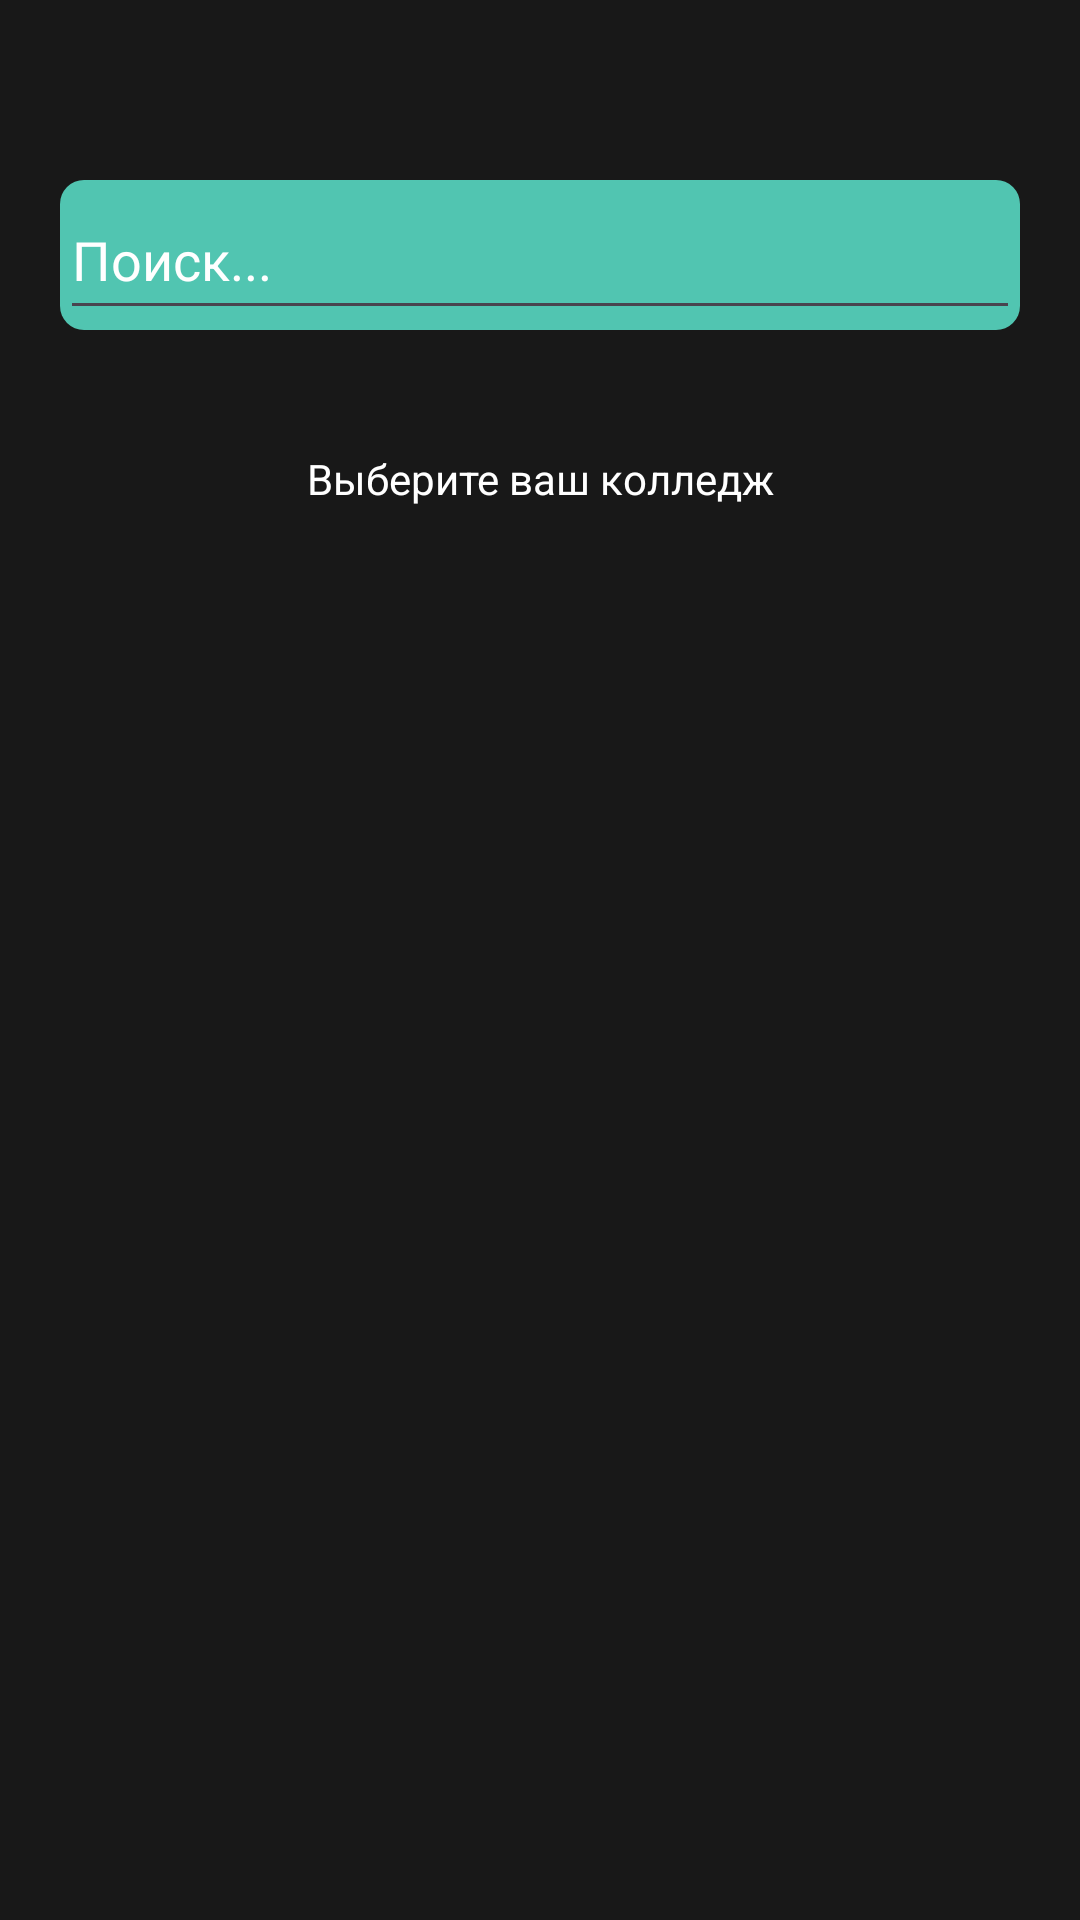

Layout XML and referenced resources for this Android screen:
<!-- AndroidManifest.xml: application theme Theme.Raspisaniye -->
<!-- res/layout/activity_vibor_rassilki.xml -->
<?xml version="1.0" encoding="utf-8"?>
<androidx.constraintlayout.widget.ConstraintLayout xmlns:android="http://schemas.android.com/apk/res/android"
    xmlns:app="http://schemas.android.com/apk/res-auto"
    xmlns:tools="http://schemas.android.com/tools"
    android:id="@+id/main"
    android:layout_width="match_parent"
    android:layout_height="match_parent"
    tools:context=".ViborRassilkiActivity">

    <LinearLayout
        android:layout_width="match_parent"

        android:layout_height="match_parent"
        android:background="@color/grey"
        android:orientation="vertical"
        android:padding="20dp"
        app:layout_constraintBottom_toBottomOf="parent"
        app:layout_constraintEnd_toEndOf="parent"
        app:layout_constraintStart_toStartOf="parent"
        app:layout_constraintTop_toTopOf="parent">

        <LinearLayout
            android:layout_width="match_parent"
            android:layout_height="50dp"
            android:layout_marginTop="40dp"
            android:background="@drawable/roundblu"
            android:orientation="vertical">

            <EditText
                android:id="@+id/editTextText8"
                android:layout_width="match_parent"
                android:layout_height="match_parent"
                android:ems="10"
                android:inputType="text"
                android:text="Поиск..."
                android:textColor="@color/white" />
        </LinearLayout>

        <TextView
            android:id="@+id/textView111"
            android:layout_width="match_parent"
            android:layout_height="wrap_content"
            android:layout_marginTop="40dp"
            android:gravity="center"
            android:onClick="Getras"
            android:text="Выберите ваш колледж"
            android:textColor="@color/white" />

        <LinearLayout
            android:id="@+id/rassilBox"
            android:layout_width="match_parent"
            android:layout_height="450dp"
            android:layout_marginTop="20dp"
            android:orientation="vertical">

        </LinearLayout>
    </LinearLayout>

    <FrameLayout
        android:id="@+id/panini"
        android:layout_width="match_parent"
        android:layout_height="match_parent">

    </FrameLayout>

</androidx.constraintlayout.widget.ConstraintLayout>
<!-- resources referenced by this layout -->
<resources>
  <color name="grey">#181818</color>
  <color name="white">#FFFFFFFF</color>
  <!-- drawable roundblu (drawable) -->
  <?xml version="1.0" encoding="UTF-8"?>
  <shape xmlns:android="http://schemas.android.com/apk/res/android">
      <solid android:color="@color/bluegreen_active"/>
  
  
  
      <corners android:radius="8dp" />
  </shape>
  <style name="Theme.Raspisaniye" parent="Base.Theme.Raspisaniye" />
  <color name="bluegreen_active">#51C5B1</color>
  <style name="Base.Theme.Raspisaniye" parent="Theme.Material3.DayNight.NoActionBar">
  
      </style>
</resources>
